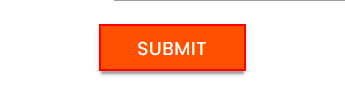
Task: 同樣在RPA challange網站中，學習使用Relative Selector來設計一隻機器人，連續5次在不斷變化位置「Last Name」欄位中輸入內容。Case資源
Workflow: Main

Step 1: click on the text box
